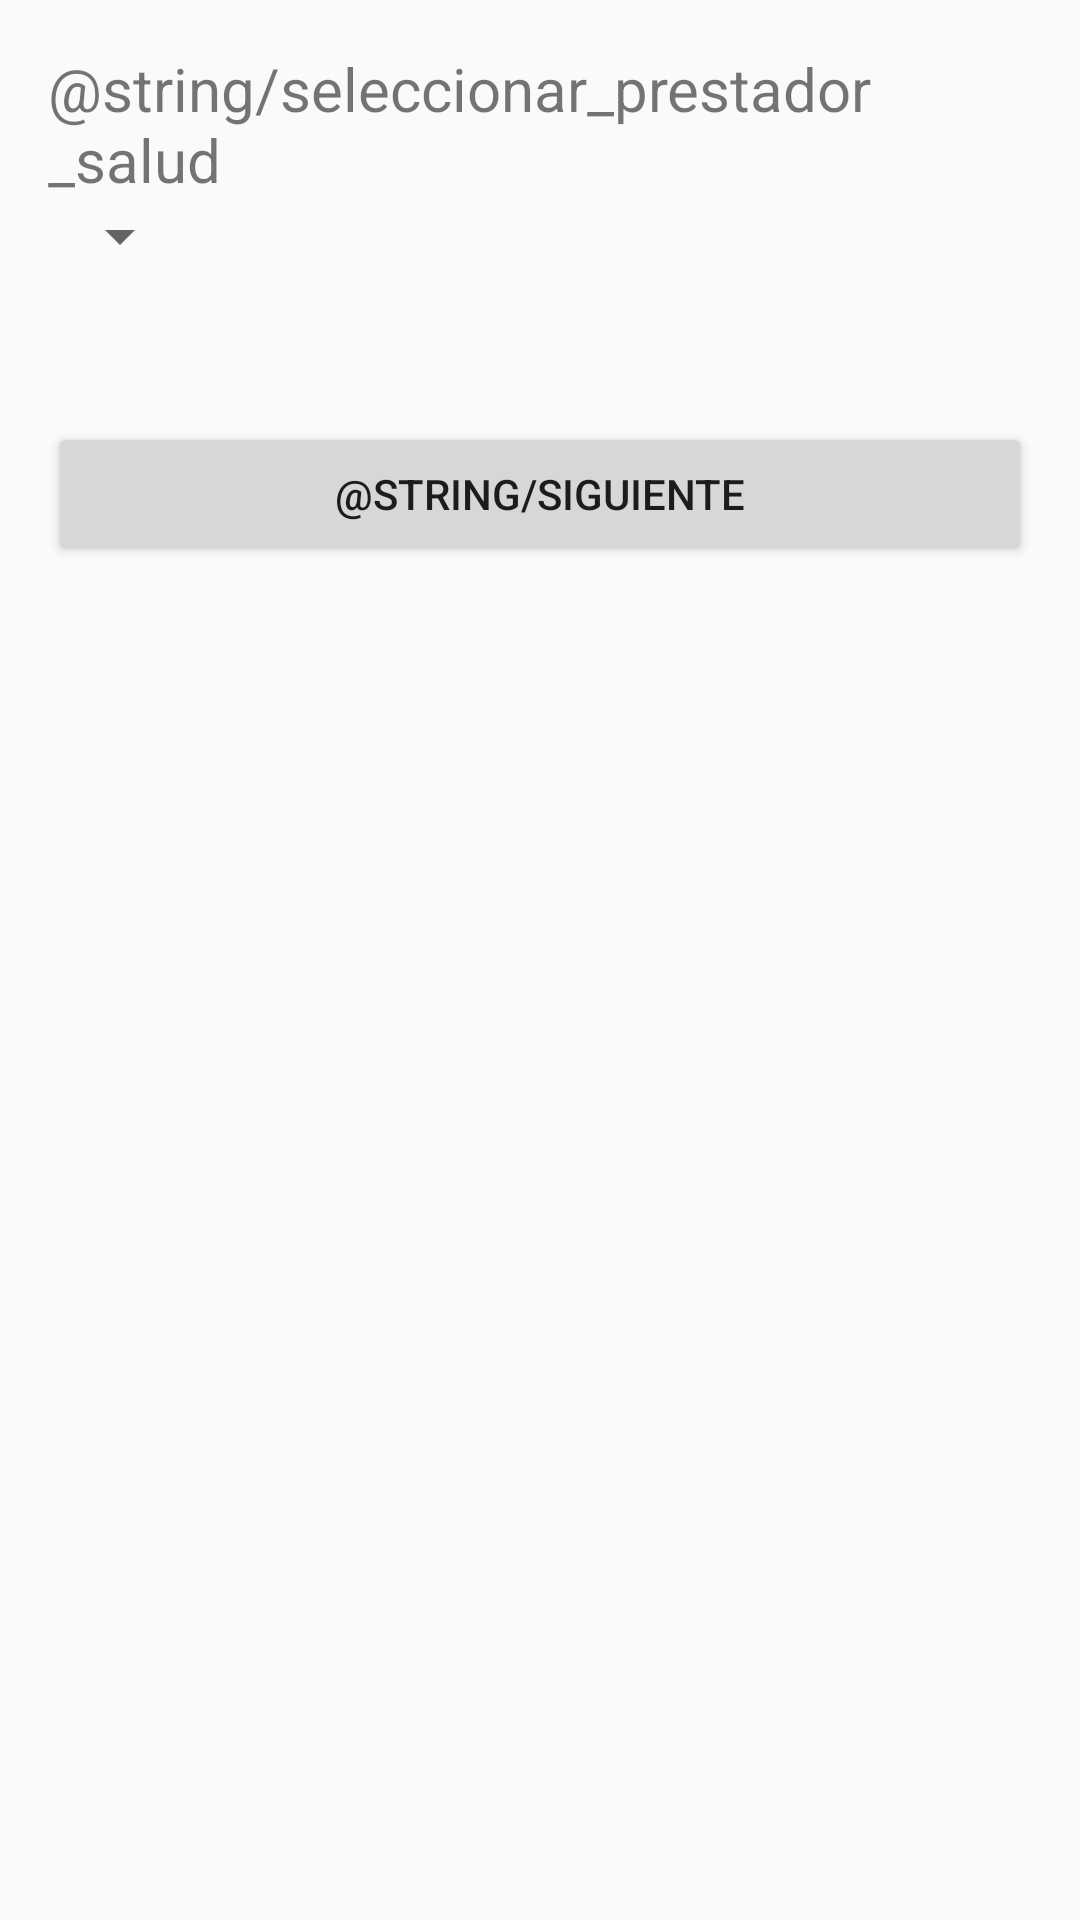

Produce the Android XML layout that renders to this screen, including the resource entries it uses.
<!-- AndroidManifest.xml: application theme AppTheme -->
<!-- res/layout/fragment_seleccionar_prestador.xml -->
<?xml version="1.0" encoding="utf-8"?>
<FrameLayout xmlns:android="http://schemas.android.com/apk/res/android"
    xmlns:tools="http://schemas.android.com/tools"
    android:layout_width="match_parent"
    android:layout_height="match_parent"
    android:paddingLeft="@dimen/activity_horizontal_margin"
    android:paddingTop="@dimen/activity_vertical_margin"
    android:paddingRight="@dimen/activity_horizontal_margin"
    android:paddingBottom="@dimen/activity_vertical_margin"
    tools:context=".ui.login.ui.seleccionarprestador.SeleccionarPrestadorFragment">

    <LinearLayout
        android:layout_width="match_parent"
        android:layout_height="match_parent"
        android:orientation="vertical">

        <TextView
            android:layout_width="wrap_content"
            android:layout_height="wrap_content"
            android:text="@string/seleccionar_prestador_salud"
            android:textSize="@dimen/tam_20"/>

        <Spinner
            android:id="@+id/spinner_prestadores_salud"
            android:layout_width="wrap_content"
            android:layout_height="wrap_content"/>

        <Button
            android:id="@+id/btnSiguienteSeleccionarPrestadora"
            android:layout_width="match_parent"
            android:layout_height="wrap_content"
            android:layout_marginTop="50dp"
            android:text="@string/siguiente"/>

    </LinearLayout>

</FrameLayout>
<!-- resources referenced by this layout -->
<resources>
  <dimen name="activity_horizontal_margin">16dp</dimen>
  <dimen name="activity_vertical_margin">16dp</dimen>
  <dimen name="tam_20">20dp</dimen>
  <style name="AppTheme" parent="Theme.AppCompat.Light.DarkActionBar">
          
          <item name="colorPrimary">@color/colorPrimary</item>
          <item name="colorPrimaryDark">@color/colorPrimaryDark</item>
          <item name="colorAccent">@color/colorAccent</item>
      </style>
  <color name="colorPrimary">#00A9F4</color>
  <color name="colorPrimaryDark">#0288D1</color>
  <color name="colorAccent">#009688</color>
</resources>
